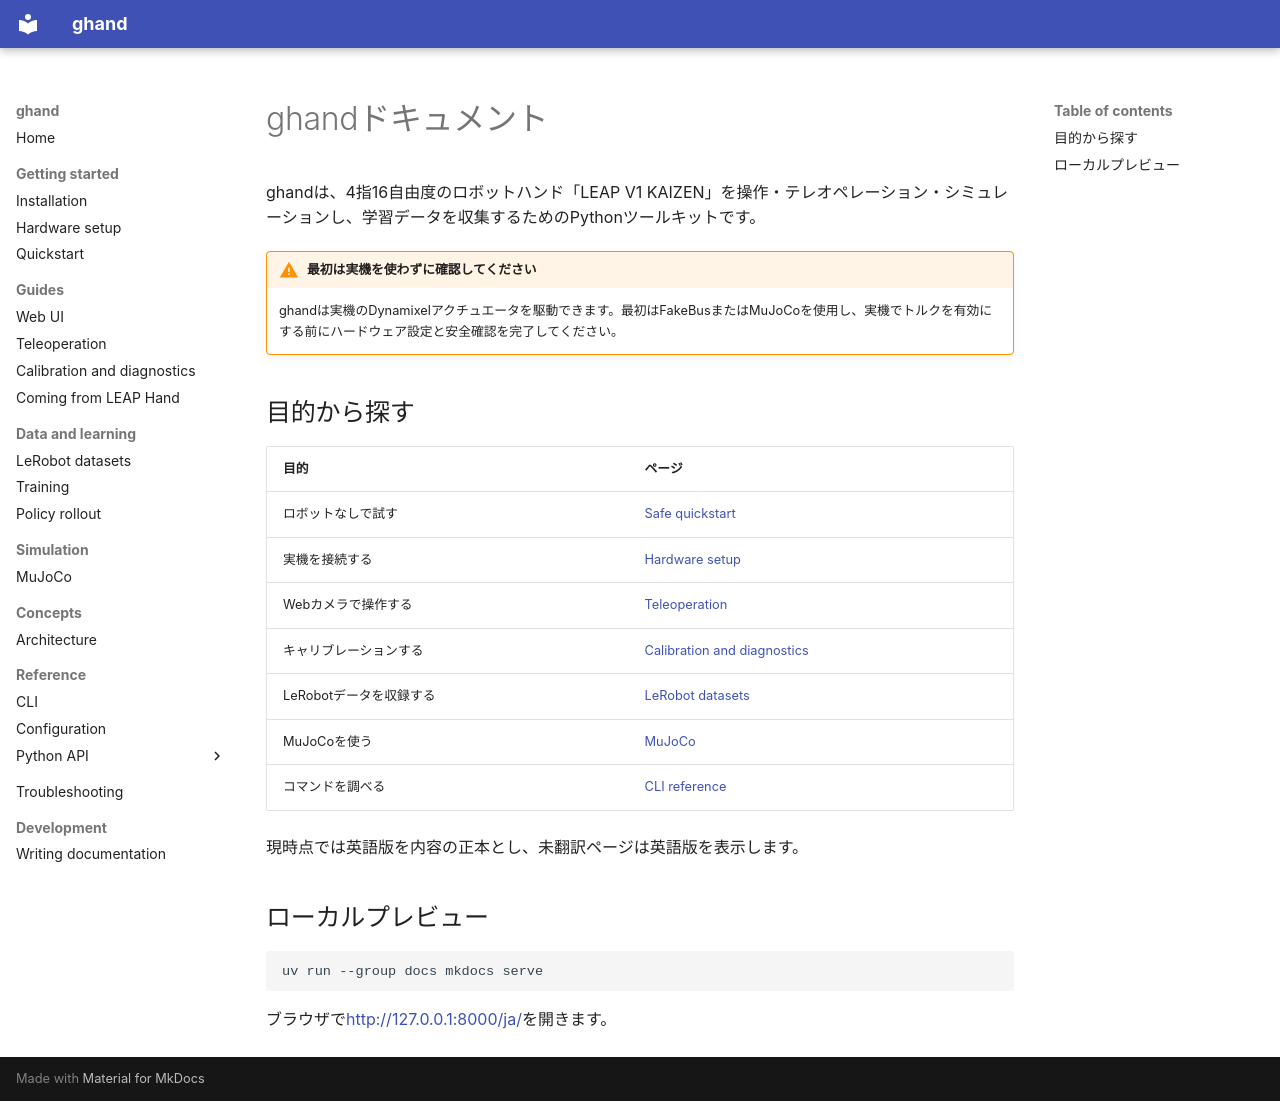

repository: algomatic-dynamics/ghand · page: ja/index.html · generator: mkdocs

# ghandドキュメント

ghandは、4指16自由度のロボットハンド「LEAP V1 KAIZEN」を操作・テレオペレーション・シミュレーションし、学習データを収集するためのPythonツールキットです。

!!! warning "最初は実機を使わずに確認してください"

    ghandは実機のDynamixelアクチュエータを駆動できます。最初はFakeBusまたはMuJoCoを使用し、実機でトルクを有効にする前にハードウェア設定と安全確認を完了してください。

## 目的から探す

| 目的 | ページ |
| --- | --- |
| ロボットなしで試す | [Safe quickstart](getting-started/quickstart.md) |
| 実機を接続する | [Hardware setup](getting-started/hardware-setup.md) |
| Webカメラで操作する | [Teleoperation](guides/teleoperation.md) |
| キャリブレーションする | [Calibration and diagnostics](guides/calibration-and-diagnostics.md) |
| LeRobotデータを収録する | [LeRobot datasets](data-and-learning/lerobot-dataset.md) |
| MuJoCoを使う | [MuJoCo](simulation/mujoco.md) |
| コマンドを調べる | [CLI reference](reference/cli.md) |

現時点では英語版を内容の正本とし、未翻訳ページは英語版を表示します。

## ローカルプレビュー

```bash
uv run --group docs mkdocs serve
```

ブラウザで<http://127.0.0.1:8000/ja/>を開きます。
